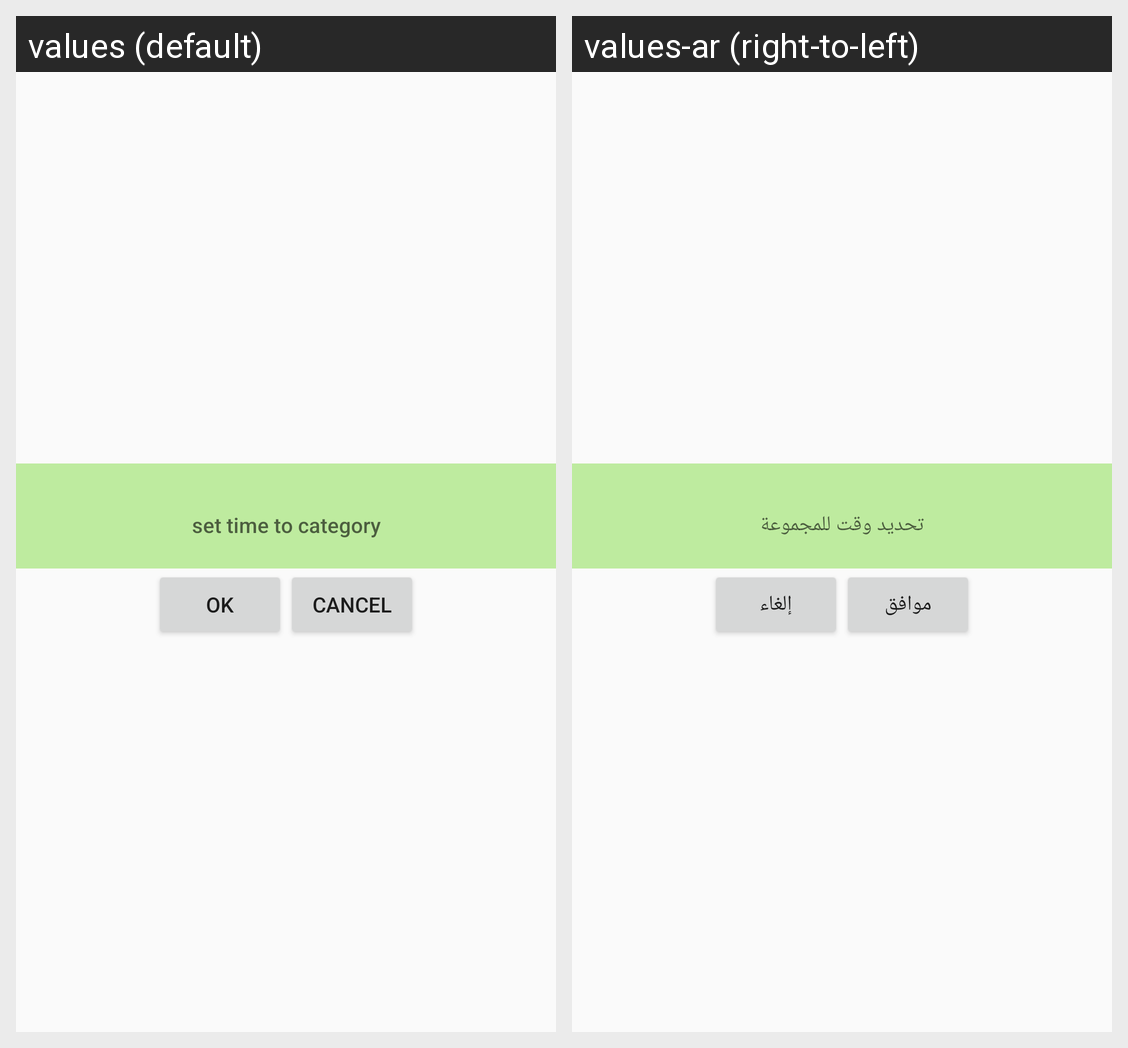

Locale-by-locale string values for the Android screen shown in this grid:
Android screen res/layout/update_layout.xml rendered under 2 locales, left to right: values (default), values-ar (right-to-left). Device: Nexus 5 (rendered at 1080×1920; each locale shown at half size, 540×960, under a caption strip naming it); theme AppTheme.
Strings drawn on this screen, with the default value and each locale's value (text and hints the layout hard-codes, and strings that could not be matched under every locale, appear in the picture but are not listed):

category_Time
  values: set time to category
  values-ar: تحديد وقت للمجموعة

btn_frag_ok
  values: Ok
  values-ar: موافق

btn_cancel
  values: Cancel
  values-ar: إلغاء
